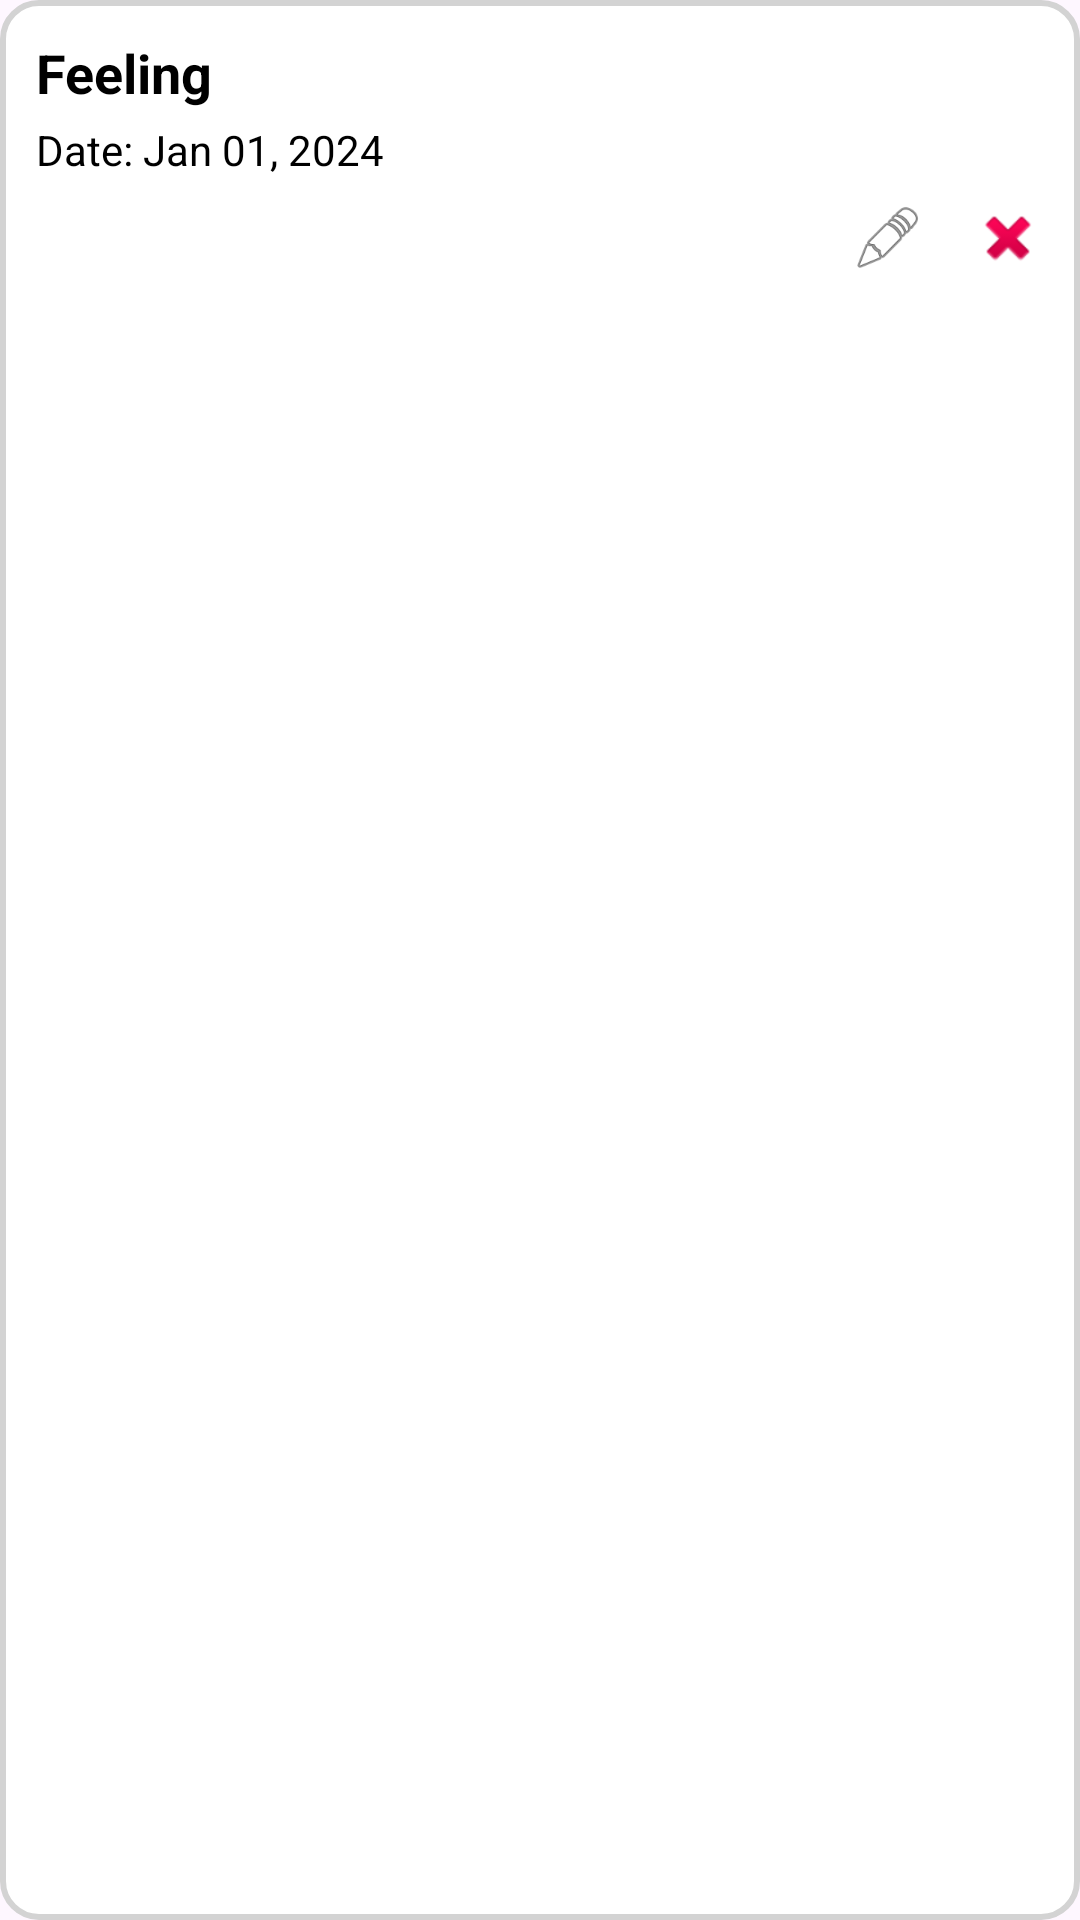

Layout XML and referenced resources for this Android screen:
<!-- AndroidManifest.xml: application theme Theme.NutriMind -->
<!-- res/layout/activity_diary_item.xml -->
<?xml version="1.0" encoding="utf-8"?>
<LinearLayout xmlns:android="http://schemas.android.com/apk/res/android"
    android:id="@+id/main"
    android:layout_width="match_parent"
    android:layout_height="wrap_content"
    android:orientation="vertical"
    android:padding="12dp"
    android:background="@drawable/rounded_fd"
    android:layout_marginBottom="10dp">

    
    <TextView
        android:id="@+id/textFeeling"
        android:layout_width="wrap_content"
        android:layout_height="wrap_content"
        android:text="Feeling"
        android:textSize="18sp"
        android:textColor="@color/black"
        android:textStyle="bold"
        android:layout_marginBottom="4dp" />

    
    <TextView
        android:id="@+id/textDate"
        android:layout_width="wrap_content"
        android:layout_height="wrap_content"
        android:text="Date: Jan 01, 2024"
        android:textSize="14sp"
        android:textColor="@color/black" />

    
    <LinearLayout
        android:layout_width="match_parent"
        android:layout_height="wrap_content"
        android:orientation="horizontal"
        android:gravity="end"
        android:layout_marginTop="8dp">

        <ImageView
            android:id="@+id/btnEdit"
            android:layout_width="24dp"
            android:layout_height="24dp"
            android:src="@android:drawable/ic_menu_edit"
            android:contentDescription="Edit"
            android:layout_marginEnd="16dp" />

        <ImageView
            android:id="@+id/btnDelete"
            android:layout_width="24dp"
            android:layout_height="24dp"
            android:src="@android:drawable/ic_delete"
            android:contentDescription="Delete" />
    </LinearLayout>

</LinearLayout>
<!-- resources referenced by this layout -->
<resources>
  <color name="black">#FF000000</color>
  <!-- drawable rounded_fd (drawable) -->
  <?xml version="1.0" encoding="utf-8"?>
  <shape xmlns:android="http://schemas.android.com/apk/res/android" android:shape="rectangle">
      <corners android:radius="12dp"/>
      <solid android:color="@android:color/white"/>
      <stroke android:width="2dp" android:color="#D3D3D3"/>
  </shape>
  <style name="Theme.NutriMind" parent="Base.Theme.NutriMind" />
  <style name="Base.Theme.NutriMind" parent="Theme.Material3.DayNight.NoActionBar">
          
          
      </style>
</resources>
